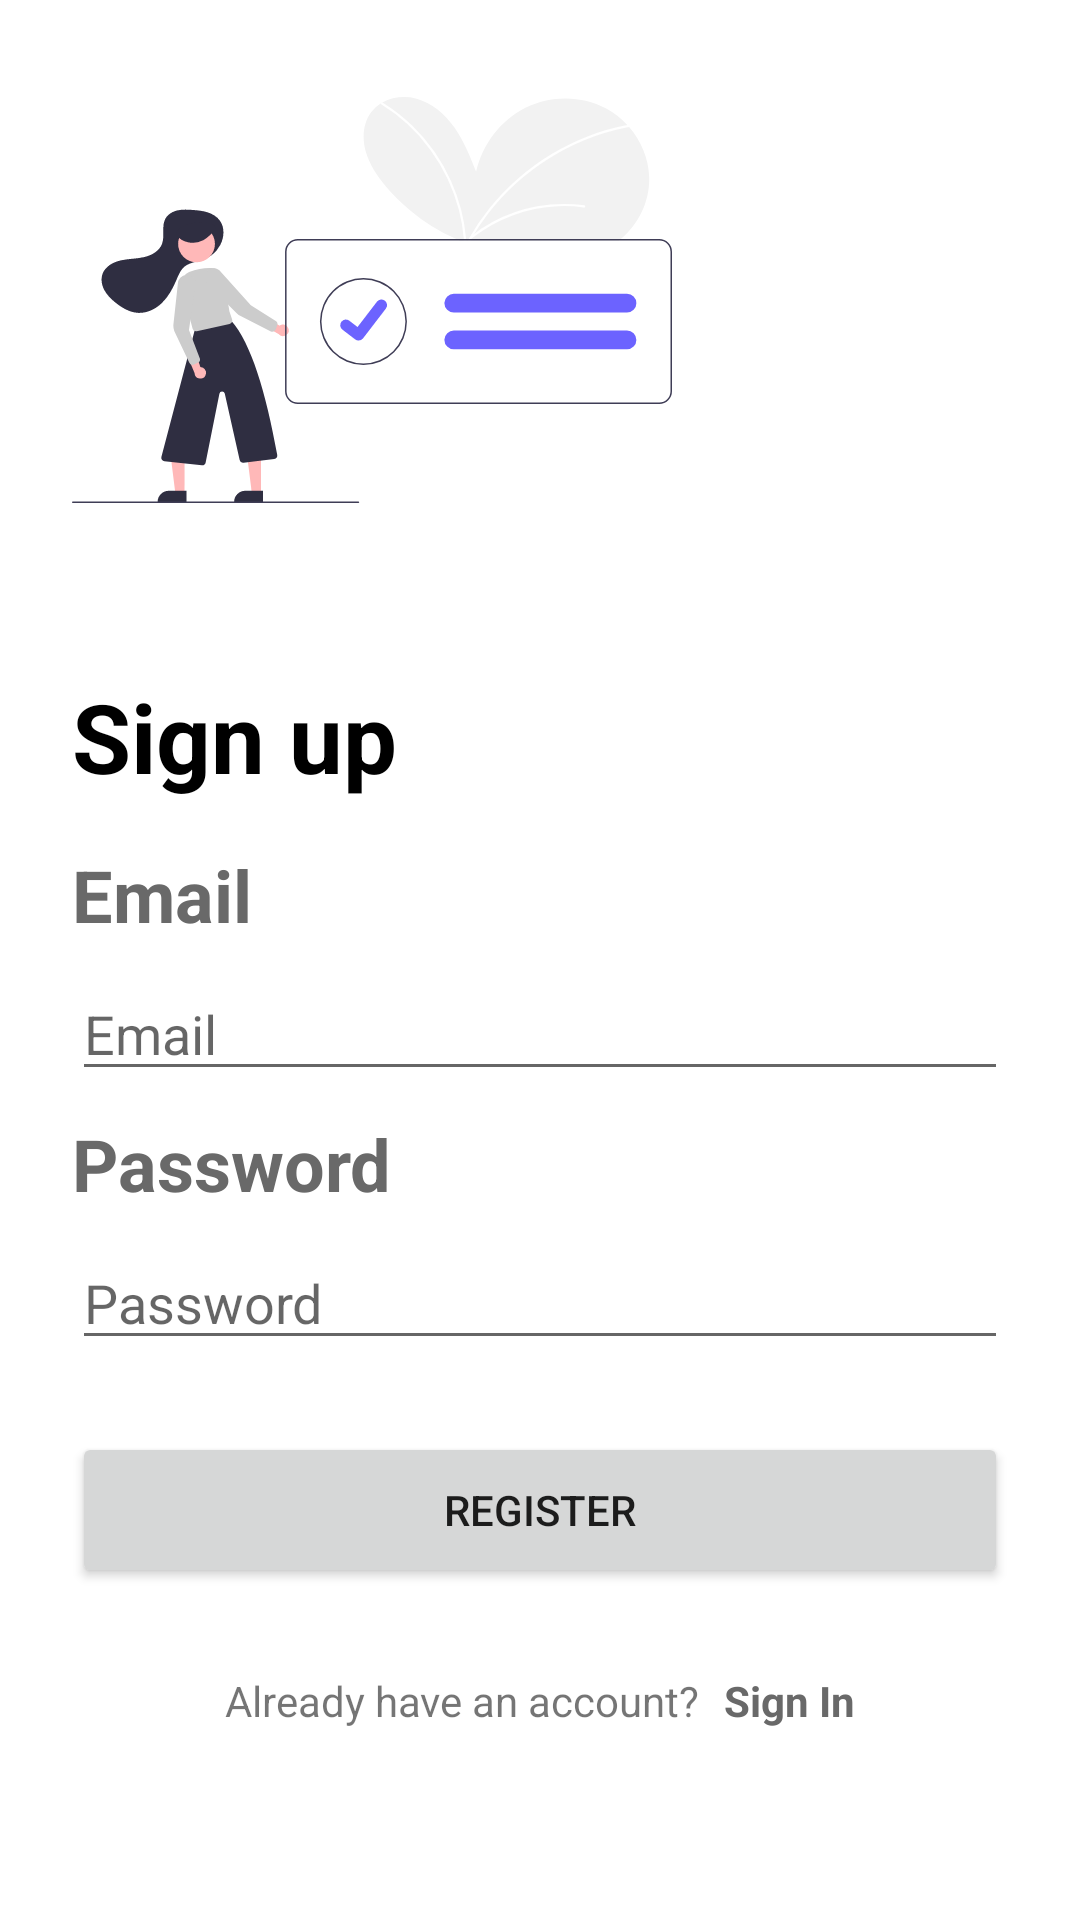

Produce the Android XML layout that renders to this screen, including the resource entries it uses.
<!-- AndroidManifest.xml: application theme Theme.Gnosis -->
<!-- res/layout/activity_register.xml -->
<?xml version="1.0" encoding="utf-8"?>
<ScrollView xmlns:android="http://schemas.android.com/apk/res/android"
    xmlns:app="http://schemas.android.com/apk/res-auto"
    xmlns:tools="http://schemas.android.com/tools"
    android:layout_width="match_parent"
    android:layout_height="match_parent"
    android:background="@android:color/white"
    android:scrollbars="none"
    tools:context=".RegisterActivity">

    <LinearLayout
        android:paddingHorizontal="24dp"
        android:background="@drawable/bg_rounded_layer"
        android:layout_width="match_parent"
        android:layout_height="wrap_content"
        android:orientation="vertical">

        <ImageView
            android:layout_width="200dp"
            android:layout_height="200dp"
            android:layout_marginBottom="24dp"
            android:src="@drawable/check_list_logo" />

        <TextView
            android:layout_width="wrap_content"
            android:layout_height="wrap_content"
            android:layout_marginBottom="15dp"
            android:text="Sign up"
            android:textColor="@android:color/black"
            android:textSize="32sp"
            android:textStyle="bold" />






        <TextView
            android:textColor="@color/dark_grey"
            android:id="@+id/tv_email"
            android:layout_width="wrap_content"
            android:layout_height="wrap_content"
            android:layout_marginBottom="8dp"
            android:text="Email"
            android:textSize="24sp"
            android:textStyle="bold" />

        <EditText
            android:layout_marginBottom="8dp"
            android:id="@+id/etRegEmail"
            android:layout_width="match_parent"
            android:layout_height="wrap_content"
            android:hint="Email"
            android:importantForAutofill="no"
            android:inputType="textEmailAddress" />

        <TextView
            android:textColor="@color/dark_grey"
            android:id="@+id/tv_password"
            android:layout_width="wrap_content"
            android:layout_height="wrap_content"
            android:layout_marginBottom="8dp"
            android:text="Password"
            android:textSize="24sp"
            android:textStyle="bold" />

        <EditText
            android:layout_marginBottom="24dp"
            android:id="@+id/etRegPassword"
            android:layout_width="match_parent"
            android:layout_height="wrap_content"
            android:hint="Password"
            android:importantForAutofill="no"
            android:inputType="textPassword" />

        <Button
            android:id="@+id/btnRegister"
            android:layout_width="match_parent"
            android:layout_height="wrap_content"
            android:height="52dp"
            android:text="REGISTER"
            app:cornerRadius="100dp" />

        <com.google.android.material.progressindicator.LinearProgressIndicator
            android:visibility="invisible"
            android:layout_marginBottom="24dp"
            android:id="@+id/progress_bar"
            android:indeterminate="true"
            android:layout_width="match_parent"
            android:layout_height="wrap_content"/>

        <LinearLayout
            android:layout_marginBottom="24dp"
            android:layout_width="wrap_content"
            android:layout_height="wrap_content"
            android:layout_gravity="center"
            android:orientation="horizontal">

            <TextView
                android:layout_width="wrap_content"
                android:layout_height="wrap_content"
                android:layout_marginEnd="8dp"
                android:text="Already have an account?" />

            <TextView
                android:textColor="@color/dark_grey"
                android:id="@+id/tvSignIn"
                android:layout_width="wrap_content"
                android:layout_height="wrap_content"
                android:text="Sign In"
                android:textStyle="bold" />
        </LinearLayout>
    </LinearLayout>

</ScrollView>
<!-- resources referenced by this layout -->
<resources>
  <color name="dark_grey">#696969</color>
  <!-- drawable bg_rounded_layer (drawable) -->
  <?xml version="1.0" encoding="utf-8"?>
  <layer-list xmlns:android="http://schemas.android.com/apk/res/android">
      <item android:drawable="@drawable/bg_rounded_bg" />
      <item
          android:drawable="@drawable/bg_rounded_top"
          android:top="120dp" />
  </layer-list>
  <!-- drawable check_list_logo: vector/xml drawable (drawable, 11067 chars, omitted) -->
  <style name="Theme.Gnosis" parent="Theme.MaterialComponents.DayNight.NoActionBar">
          
          <item name="colorPrimary">@color/purple_500</item>
          <item name="colorPrimaryVariant">@color/purple_700</item>
          <item name="colorOnPrimary">@color/white</item>
          
          <item name="colorSecondary">@color/teal_200</item>
          <item name="colorSecondaryVariant">@color/teal_700</item>
          <item name="colorOnSecondary">@color/black</item>
          
          <item name="android:statusBarColor">?attr/colorPrimaryVariant</item>
          
      </style>
  <color name="purple_500">#FF6200EE</color>
  <color name="purple_700">#FF3700B3</color>
  <color name="white">#FFFFFFFF</color>
  <color name="teal_200">#FF03DAC5</color>
  <color name="teal_700">#FF018786</color>
  <color name="black">#FF000000</color>
</resources>
